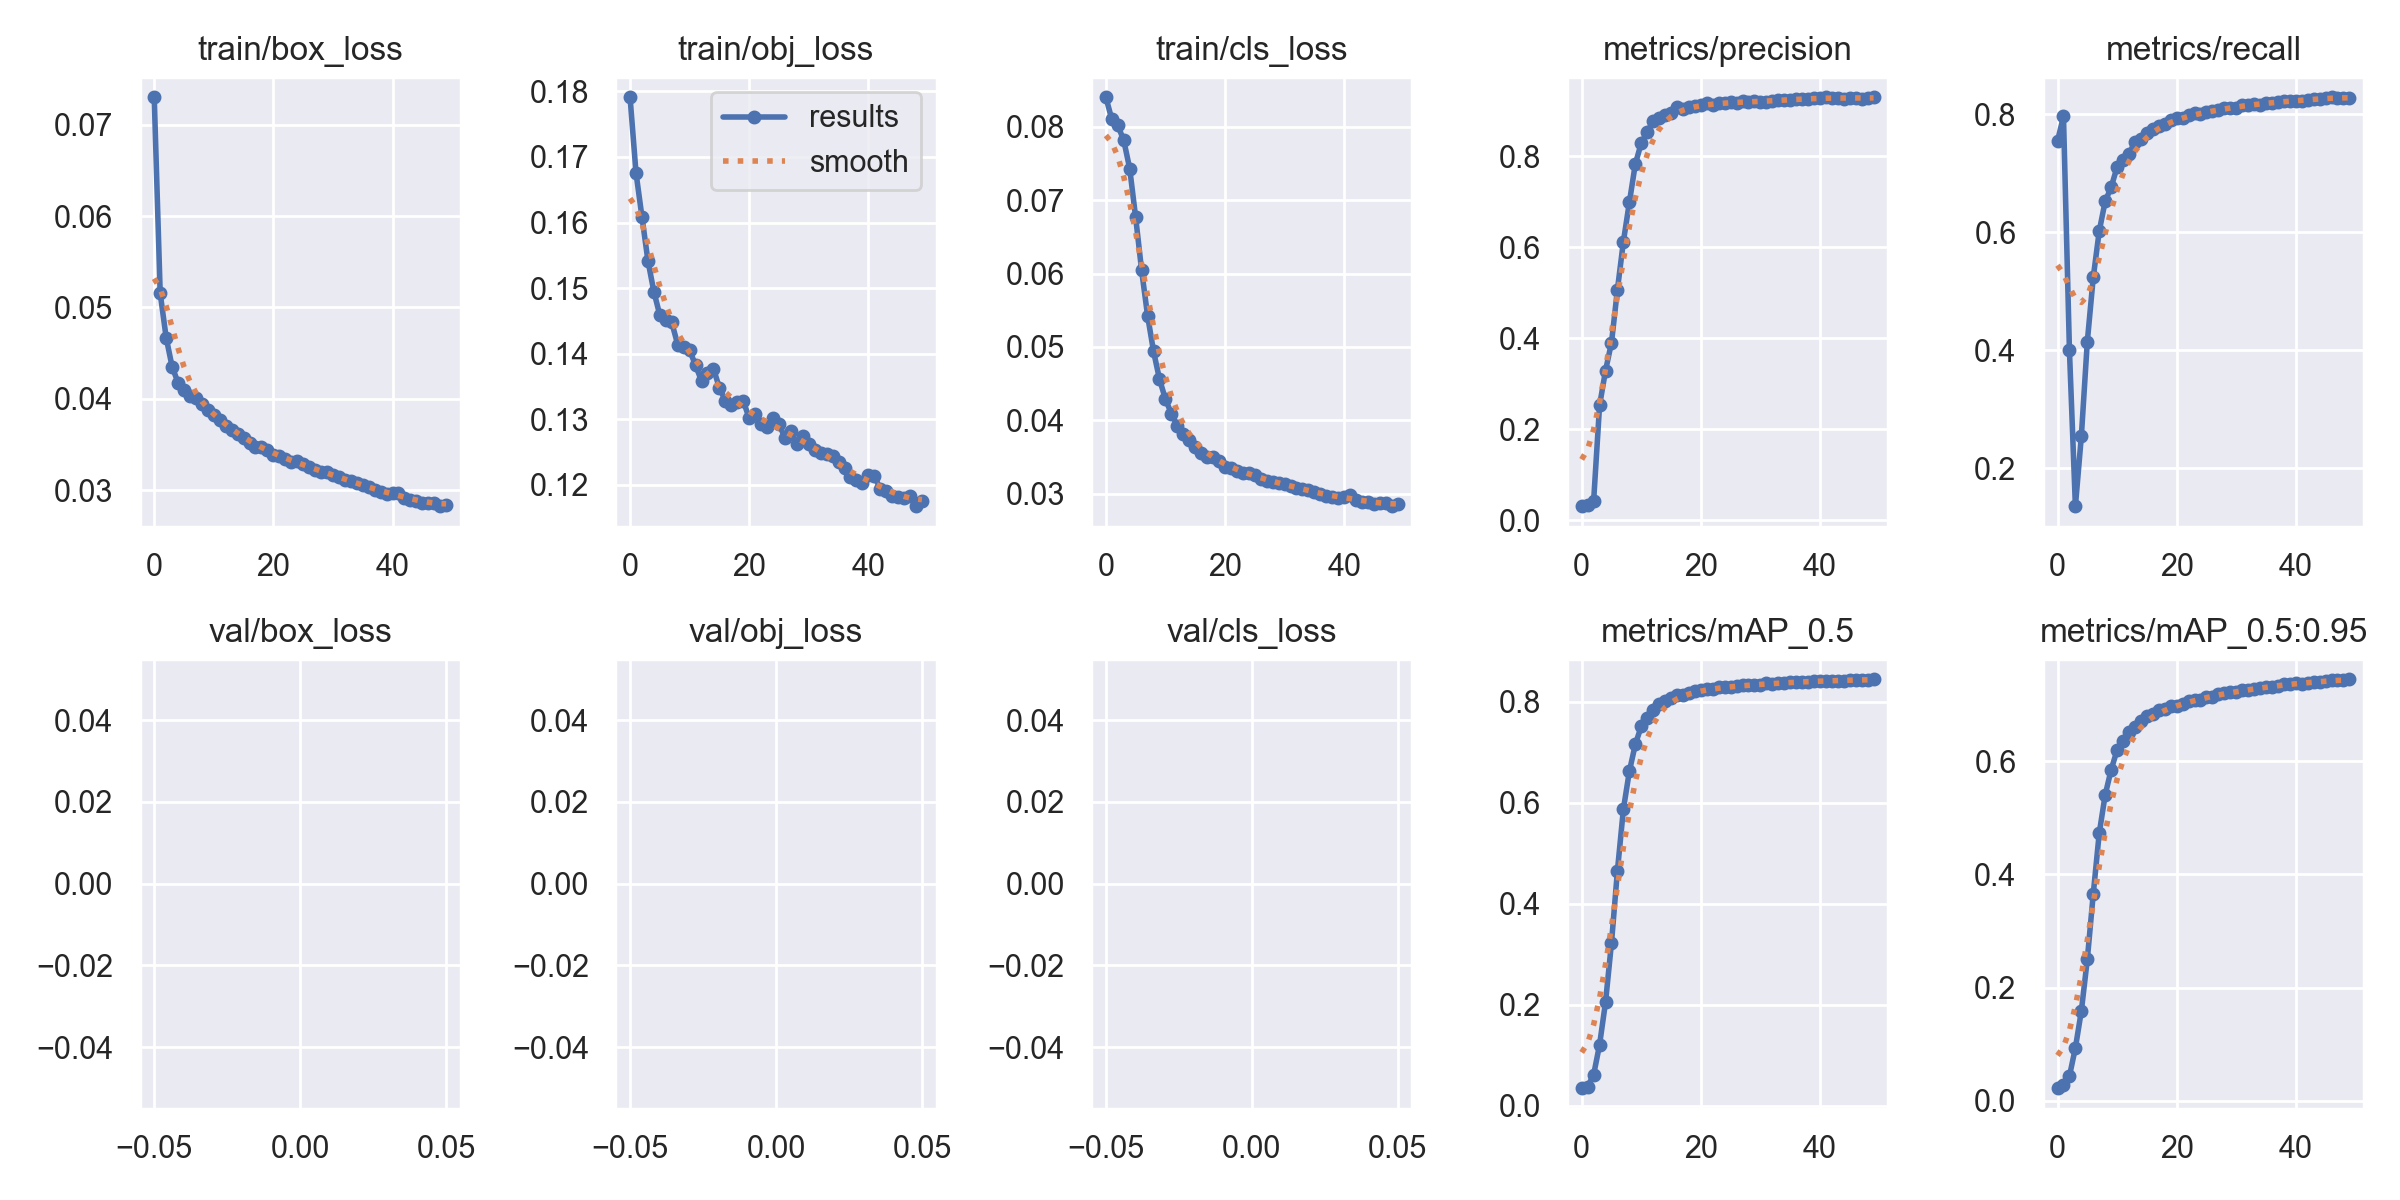

The data file committed next to this chart (first rows):
epoch, train/box_loss, train/obj_loss, train/cls_loss, metrics/precision, metrics/recall, metrics/mAP_0.5, metrics/mAP_0.5:0.95, val/box_loss, val/obj_loss, val/cls_loss, x/lr0, x/lr1, x/lr2
0, 0.07301, 0.1791, 0.08404, 0.03142, 0.755, 0.03507, 0.02207, nan, nan, nan, 0.07003, 0.00333, 0.00333
1, 0.05156, 0.1676, 0.08102, 0.03315, 0.7965, 0.03834, 0.02791, nan, nan, nan, 0.0399, 0.006531, 0.006531
2, 0.04671, 0.1608, 0.08021, 0.04222, 0.4001, 0.06142, 0.0433, nan, nan, nan, 0.009634, 0.009601, 0.009601
3, 0.04352, 0.1542, 0.07816, 0.2524, 0.1357, 0.1209, 0.09327, nan, nan, nan, 0.009406, 0.009406, 0.009406
4, 0.04176, 0.1494, 0.07432, 0.3289, 0.2544, 0.2052, 0.1585, nan, nan, nan, 0.009406, 0.009406, 0.009406
5, 0.04097, 0.1459, 0.06765, 0.3903, 0.4145, 0.3226, 0.2495, nan, nan, nan, 0.009208, 0.009208, 0.009208
6, 0.04035, 0.1451, 0.06044, 0.507, 0.5238, 0.4656, 0.3655, nan, nan, nan, 0.00901, 0.00901, 0.00901
7, 0.0401, 0.1447, 0.05427, 0.6122, 0.6018, 0.5872, 0.4725, nan, nan, nan, 0.008812, 0.008812, 0.008812
8, 0.03943, 0.1414, 0.04941, 0.6981, 0.6526, 0.6618, 0.5404, nan, nan, nan, 0.008614, 0.008614, 0.008614
9, 0.03876, 0.141, 0.0456, 0.7824, 0.6762, 0.7153, 0.5848, nan, nan, nan, 0.008416, 0.008416, 0.008416
10, 0.03818, 0.1405, 0.04288, 0.8286, 0.7108, 0.7511, 0.6196, nan, nan, nan, 0.008218, 0.008218, 0.008218
11, 0.03768, 0.1382, 0.04089, 0.8523, 0.7233, 0.7674, 0.6363, nan, nan, nan, 0.00802, 0.00802, 0.00802
12, 0.03699, 0.1358, 0.03927, 0.8771, 0.7327, 0.7825, 0.6509, nan, nan, nan, 0.007822, 0.007822, 0.007822
13, 0.03655, 0.1371, 0.03809, 0.883, 0.7535, 0.7958, 0.6599, nan, nan, nan, 0.007624, 0.007624, 0.007624
14, 0.0362, 0.1377, 0.03734, 0.8895, 0.759, 0.8003, 0.671, nan, nan, nan, 0.007426, 0.007426, 0.007426
15, 0.03572, 0.1348, 0.03629, 0.8951, 0.7689, 0.8065, 0.6796, nan, nan, nan, 0.007228, 0.007228, 0.007228
16, 0.03512, 0.1328, 0.03556, 0.9076, 0.7747, 0.8122, 0.6831, nan, nan, nan, 0.00703, 0.00703, 0.00703
17, 0.03472, 0.1321, 0.03502, 0.9029, 0.781, 0.813, 0.6902, nan, nan, nan, 0.006832, 0.006832, 0.006832
18, 0.03477, 0.1326, 0.03498, 0.9072, 0.7839, 0.8162, 0.6921, nan, nan, nan, 0.006634, 0.006634, 0.006634
19, 0.03444, 0.1328, 0.03443, 0.9095, 0.7899, 0.8207, 0.6969, nan, nan, nan, 0.006436, 0.006436, 0.006436
20, 0.0338, 0.1301, 0.03359, 0.9131, 0.7932, 0.8224, 0.6968, nan, nan, nan, 0.006238, 0.006238, 0.006238
21, 0.03376, 0.1308, 0.03351, 0.9166, 0.7945, 0.8244, 0.7018, nan, nan, nan, 0.00604, 0.00604, 0.00604
22, 0.03343, 0.1292, 0.03309, 0.9119, 0.7989, 0.8258, 0.7058, nan, nan, nan, 0.005842, 0.005842, 0.005842
23, 0.03311, 0.1288, 0.03278, 0.9168, 0.8017, 0.8281, 0.709, nan, nan, nan, 0.005644, 0.005644, 0.005644
24, 0.0332, 0.1301, 0.03283, 0.9159, 0.8009, 0.8282, 0.7089, nan, nan, nan, 0.005446, 0.005446, 0.005446
25, 0.03285, 0.1293, 0.0325, 0.9188, 0.8034, 0.829, 0.7136, nan, nan, nan, 0.005248, 0.005248, 0.005248
26, 0.03249, 0.1271, 0.03205, 0.917, 0.8058, 0.8306, 0.7136, nan, nan, nan, 0.00505, 0.00505, 0.00505
27, 0.03224, 0.1281, 0.03178, 0.9198, 0.8079, 0.8326, 0.7189, nan, nan, nan, 0.004852, 0.004852, 0.004852
28, 0.03199, 0.1263, 0.03153, 0.9191, 0.8111, 0.832, 0.7207, nan, nan, nan, 0.004654, 0.004654, 0.004654
29, 0.03196, 0.1274, 0.03144, 0.9201, 0.8103, 0.8331, 0.7218, nan, nan, nan, 0.004456, 0.004456, 0.004456
30, 0.03171, 0.1263, 0.03128, 0.9184, 0.8109, 0.8336, 0.7222, nan, nan, nan, 0.004258, 0.004258, 0.004258
31, 0.03143, 0.1254, 0.03111, 0.9196, 0.8159, 0.8359, 0.7251, nan, nan, nan, 0.00406, 0.00406, 0.00406
32, 0.0311, 0.1249, 0.03077, 0.9211, 0.8164, 0.8354, 0.7264, nan, nan, nan, 0.003862, 0.003862, 0.003862
33, 0.03106, 0.1246, 0.0307, 0.9228, 0.8182, 0.8366, 0.7269, nan, nan, nan, 0.003664, 0.003664, 0.003664
34, 0.03076, 0.1244, 0.03043, 0.9237, 0.8162, 0.8367, 0.7294, nan, nan, nan, 0.003466, 0.003466, 0.003466
35, 0.0306, 0.1235, 0.03027, 0.9234, 0.819, 0.8378, 0.7312, nan, nan, nan, 0.003268, 0.003268, 0.003268
36, 0.03034, 0.1225, 0.02993, 0.9255, 0.8198, 0.8382, 0.7319, nan, nan, nan, 0.00307, 0.00307, 0.00307
37, 0.03004, 0.1212, 0.02967, 0.9242, 0.8204, 0.8391, 0.733, nan, nan, nan, 0.002872, 0.002872, 0.002872
38, 0.02976, 0.1207, 0.02956, 0.9243, 0.8223, 0.8396, 0.7364, nan, nan, nan, 0.002674, 0.002674, 0.002674
39, 0.0296, 0.1202, 0.0294, 0.927, 0.8231, 0.8406, 0.737, nan, nan, nan, 0.002476, 0.002476, 0.002476
40, 0.0297, 0.1215, 0.02957, 0.9273, 0.8233, 0.8406, 0.7377, nan, nan, nan, 0.002278, 0.002278, 0.002278
41, 0.0297, 0.1214, 0.02975, 0.9288, 0.8234, 0.8407, 0.737, nan, nan, nan, 0.00208, 0.00208, 0.00208
42, 0.02919, 0.1194, 0.02916, 0.9284, 0.8237, 0.8412, 0.7387, nan, nan, nan, 0.001882, 0.001882, 0.001882
43, 0.02897, 0.1191, 0.02888, 0.9273, 0.8255, 0.8416, 0.7393, nan, nan, nan, 0.001684, 0.001684, 0.001684
44, 0.02879, 0.1182, 0.02891, 0.9259, 0.8264, 0.8417, 0.7407, nan, nan, nan, 0.001486, 0.001486, 0.001486
45, 0.0286, 0.1182, 0.02852, 0.9281, 0.8277, 0.8424, 0.7415, nan, nan, nan, 0.001288, 0.001288, 0.001288
46, 0.02857, 0.1179, 0.02875, 0.9282, 0.829, 0.8431, 0.7433, nan, nan, nan, 0.00109, 0.00109, 0.00109
47, 0.02857, 0.1183, 0.02874, 0.9263, 0.8285, 0.8429, 0.7436, nan, nan, nan, 0.000892, 0.000892, 0.000892
48, 0.02825, 0.1167, 0.02829, 0.9268, 0.8285, 0.8433, 0.7443, nan, nan, nan, 0.000694, 0.000694, 0.000694
49, 0.02843, 0.1176, 0.02855, 0.9291, 0.8282, 0.8442, 0.7448, nan, nan, nan, 0.000496, 0.000496, 0.000496
